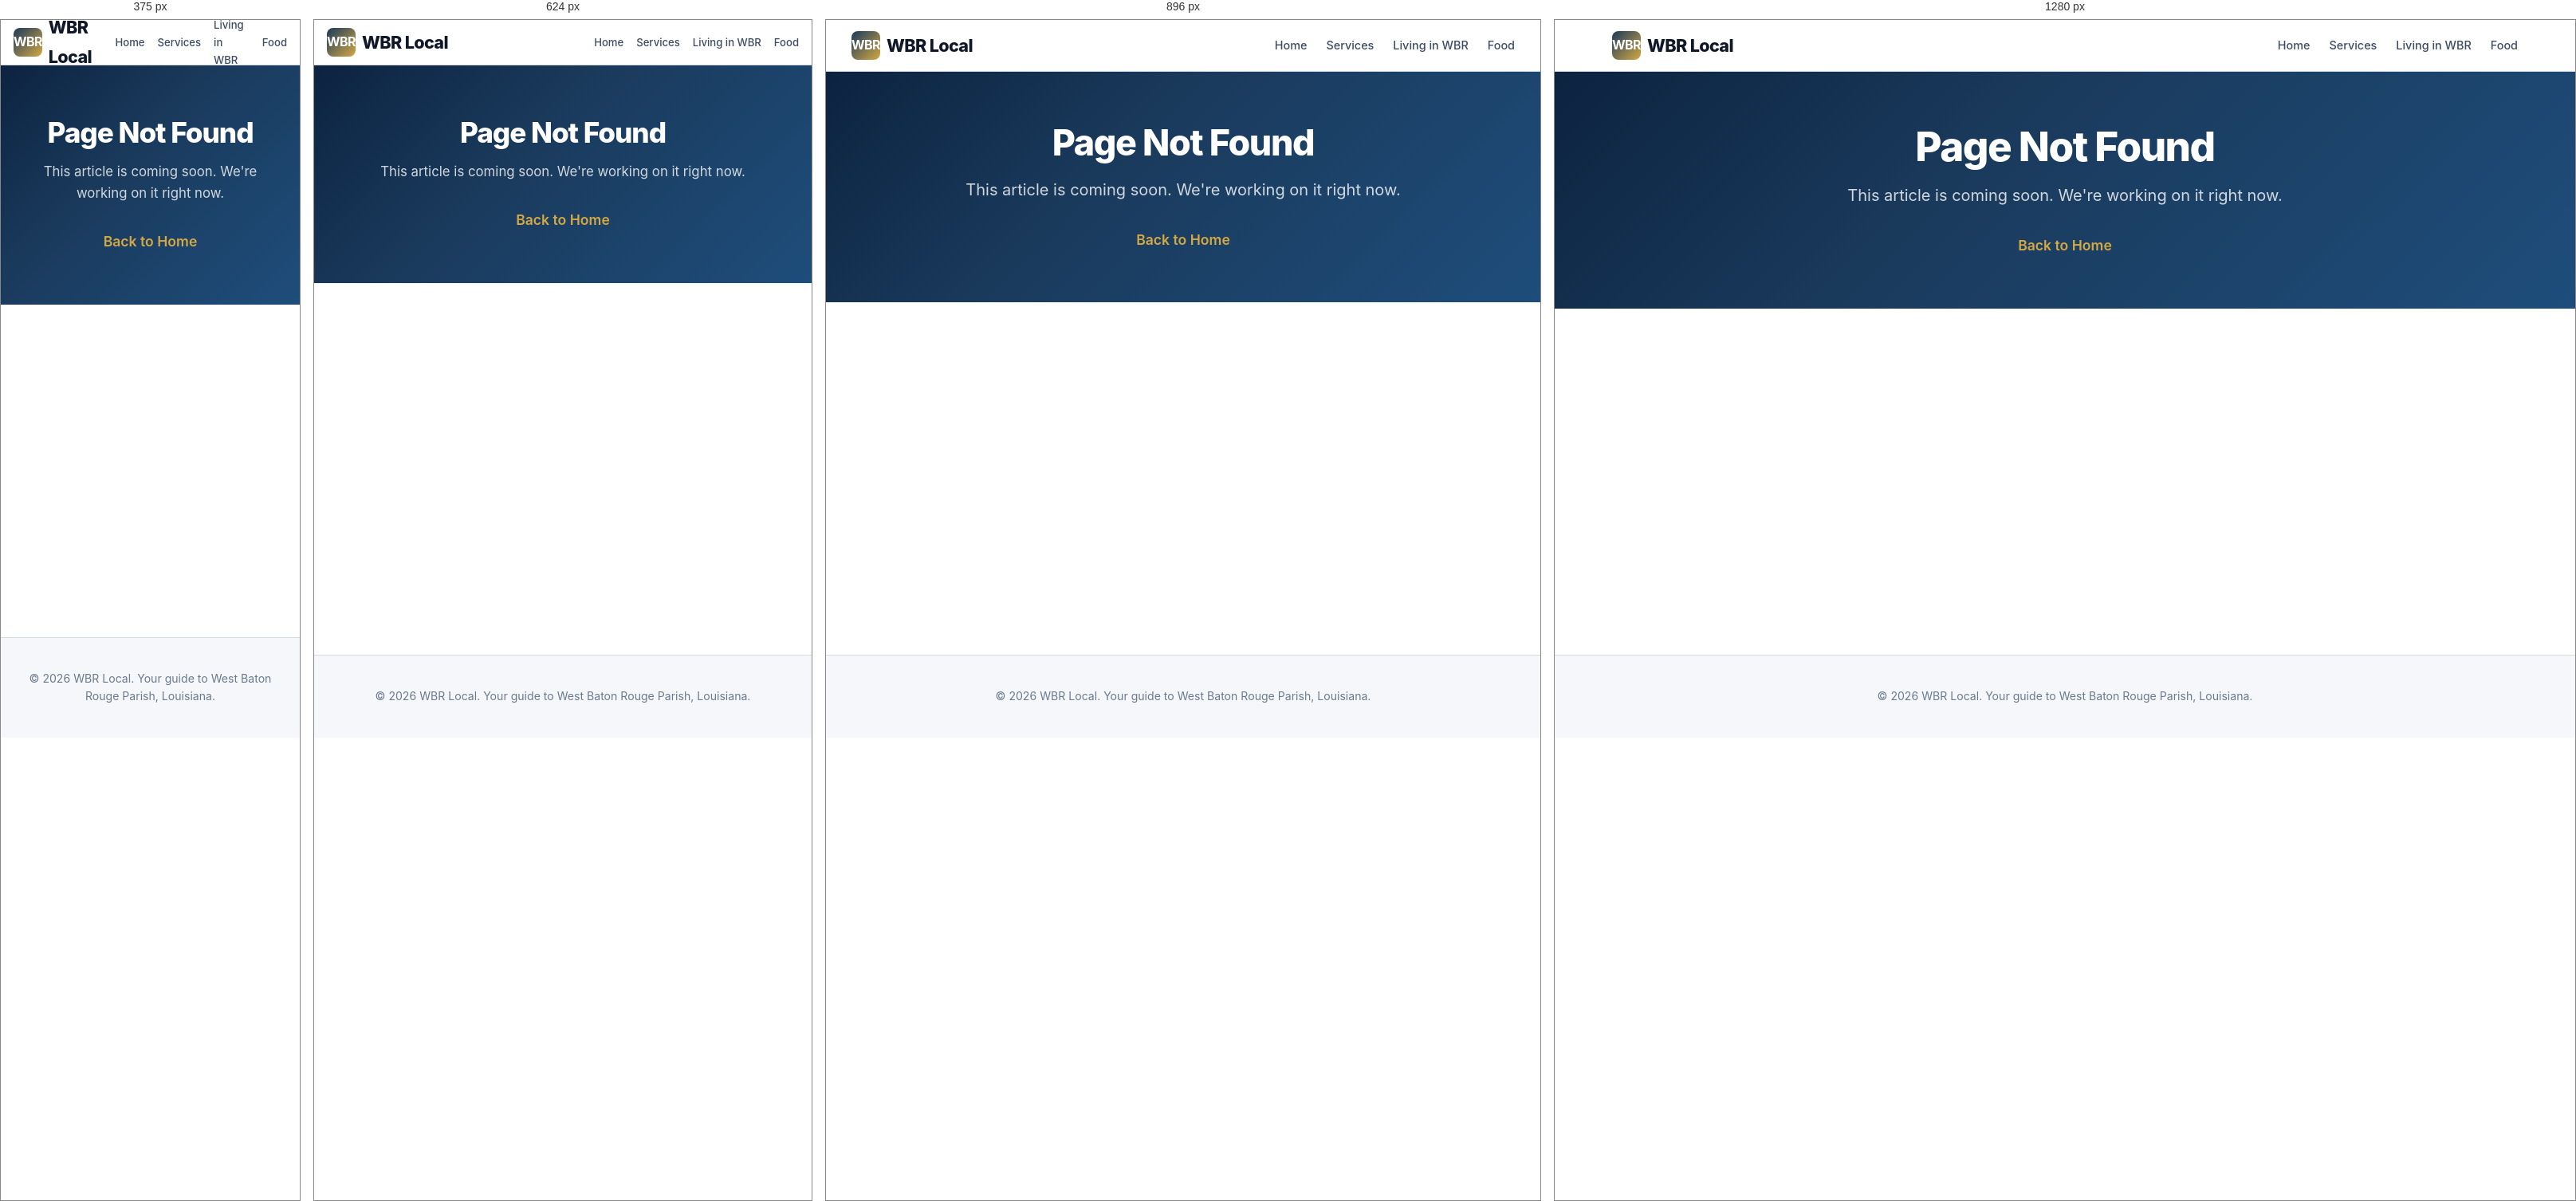
Rendered at 375 px, 624 px, 896 px and 1280 px, left to right.

<!-- file: 404.html -->
<!DOCTYPE html>
<html lang="en">
<head>
  <meta charset="utf-8">
  <meta name="viewport" content="width=device-width, initial-scale=1">
  <title>Page Not Found | WBR Local</title>
  <link rel="preconnect" href="https://fonts.googleapis.com">
  <link href="https://fonts.googleapis.com/css2?family=Inter:wght@400;500;600;700;800&display=swap" rel="stylesheet">
  <link rel="stylesheet" href="/style.css">
</head>
<body>
  <header class="site-header">
    <div class="header-inner">
      <a href="/index.html" class="site-logo"><span class="logo-icon">WBR</span> WBR Local</a>
      <nav class="site-nav">
        <a href="/index.html">Home</a>
        <a href="/index.html#services">Services</a>
        <a href="/index.html#living">Living in WBR</a>
        <a href="/index.html#food">Food</a>
      </nav>
    </div>
  </header>
  <section class="hero" style="padding:4rem 2rem;">
    <h1>Page Not Found</h1>
    <p class="tagline">This article is coming soon. We're working on it right now.</p>
    <p style="margin-top:2rem;"><a href="/index.html" style="color:#d4a843;font-weight:600;font-size:1.1rem;">Back to Home</a></p>
  </section>
  <footer class="site-footer">
    <div class="footer-inner">
      <p>&copy; 2026 WBR Local. Your guide to West Baton Rouge Parish, Louisiana.</p>
    </div>
  </footer>
</body>
</html>


/* @media block from style.css */
@media (max-width: 768px) {
  .hero-dashboard {
    flex-direction: column;
    align-items: center;
    gap: 8px;
  }
  .dash-card {
    max-width: 100%;
    width: 100%;
  }
  .dash-badge-row {
    flex-direction: column;
    gap: 6px;
  }
}

/* @media block from style.css */
@media (max-width: 1024px) {
  .article-body {
    grid-template-columns: 1fr;
    padding: 1.5rem 1.25rem 3rem;
  }

  .toc-wrapper {
    position: static;
    max-height: none;
  }

  .toc {
    max-height: 50vh;
    overflow-y: auto;
  }

  .pros-cons {
    grid-template-columns: 1fr;
  }
}

/* @media block from style.css */
@media (max-width: 1024px) {
  .article-grid {
    grid-template-columns: repeat(2, 1fr);
  }
}

/* @media block from style.css */
@media (max-width: 768px) {
  .header-inner {
    padding: 0 1rem;
    height: 56px;
  }

  .site-nav {
    gap: 1rem;
  }

  .site-nav a {
    font-size: 0.82rem;
  }

  .hero {
    padding: 3.5rem 1.25rem 3rem;
  }

  .hero-weather {
    top: 8px; right: 8px;
    padding: 8px 12px;
  }
  .weather-icon { font-size: 22px; }
  .weather-temp { font-size: 15px; }
  .weather-detail { display: none; }

  .articles-section {
    padding: 2.5rem 1.25rem;
  }

  .article-grid {
    grid-template-columns: 1fr;
    gap: 1rem;
  }

  .article-header {
    padding: 2rem 1.25rem 1.5rem;
  }

  .affiliate-disclosure {
    margin-left: 1.25rem;
    margin-right: 1.25rem;
  }

  .article-content table {
    font-size: 0.85rem;
    display: block;
    overflow-x: auto;
  }

  .article-content h2 {
    font-size: 1.35rem;
  }

  .article-content h3 {
    font-size: 1.1rem;
  }
}

/* @media block from style.css */
@media (max-width: 480px) {
  .article-card {
    padding: 1.25rem;
  }

  .article-meta {
    flex-direction: column;
    align-items: flex-start;
    gap: 0.5rem;
  }
}

/* @media block from style.css */
@media (max-width: 768px) {
  .email-capture {
    padding: 1.5rem 1.25rem 1.25rem;
  }

  .email-capture-fields {
    flex-direction: column;
  }

  .email-capture-popup {
    padding: 2rem 1.5rem 1.5rem;
    margin: 0.5rem;
  }

  .email-capture-title {
    font-size: 1.15rem;
  }
}